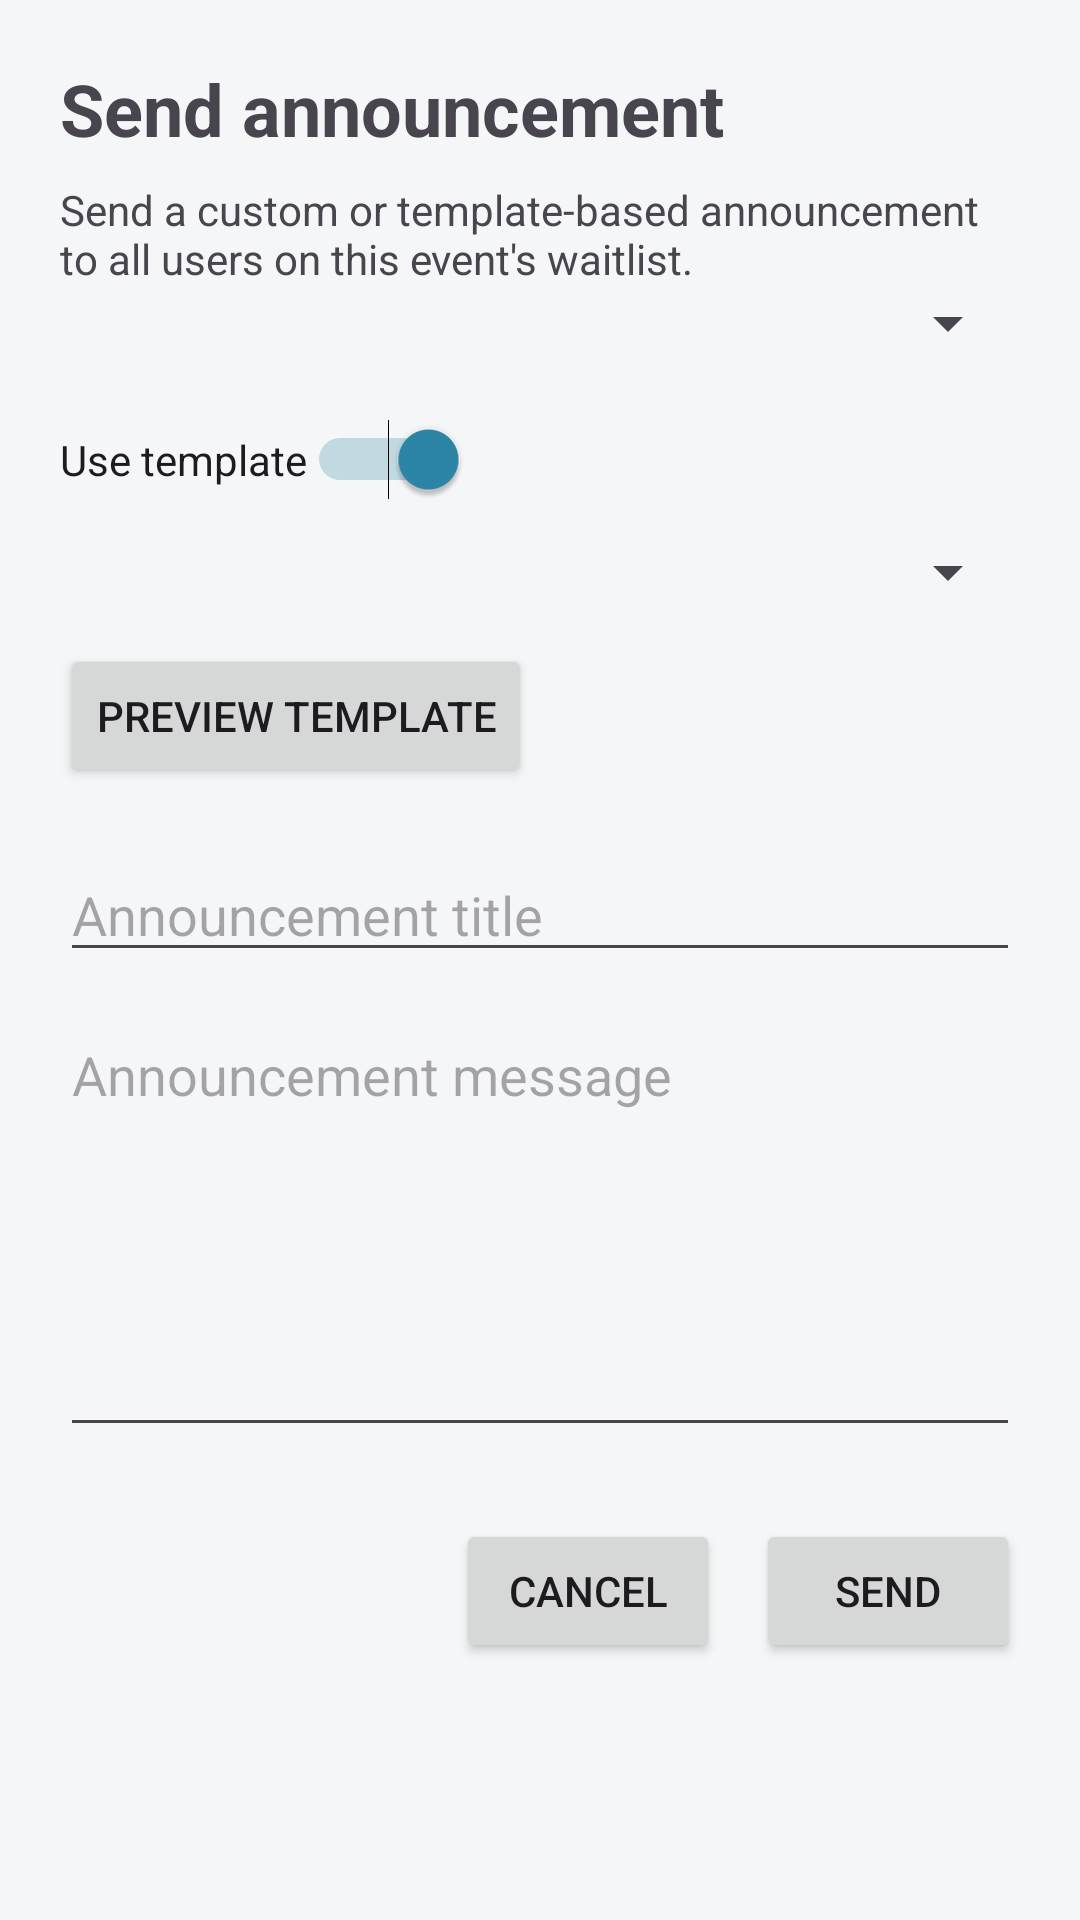

Produce the Android XML layout that renders to this screen, including the resource entries it uses.
<!-- AndroidManifest.xml: application theme Theme.LotteryApp -->
<!-- res/layout/activity_event_announcement.xml -->
<?xml version="1.0" encoding="utf-8"?>
<ScrollView xmlns:android="http://schemas.android.com/apk/res/android"
    android:layout_width="match_parent"
    android:layout_height="match_parent"
    android:fillViewport="true"
    android:background="?attr/colorSurface">

    <LinearLayout
        android:layout_width="match_parent"
        android:layout_height="wrap_content"
        android:orientation="vertical"
        android:padding="20dp">

        <TextView
            android:layout_width="match_parent"
            android:layout_height="wrap_content"
            android:text="Send announcement"
            android:textSize="24sp"
            android:textStyle="bold" />

        <TextView
            android:layout_width="match_parent"
            android:layout_height="wrap_content"
            android:layout_marginTop="8dp"
            android:text="Send a custom or template-based announcement to all users on this event's waitlist."
            android:textSize="14sp" />

        <Spinner
            android:id="@+id/recipientsSpinner"
            android:layout_width="match_parent"
            android:layout_height="wrap_content"
            android:spinnerMode="dropdown" />

        <Switch
            android:id="@+id/switch_use_template"
            android:layout_width="wrap_content"
            android:layout_height="wrap_content"
            android:layout_marginTop="20dp"
            android:checked="true"
            android:text="Use template" />

        <Spinner
            android:id="@+id/spinner_announcement_template"
            android:layout_width="match_parent"
            android:layout_height="wrap_content"
            android:layout_marginTop="12dp" />

        <Button
            android:id="@+id/btn_preview_template"
            android:layout_width="wrap_content"
            android:layout_height="wrap_content"
            android:layout_marginTop="12dp"
            android:text="Preview template" />

        <EditText
            android:id="@+id/et_announcement_title"
            android:layout_width="match_parent"
            android:layout_height="wrap_content"
            android:layout_marginTop="20dp"
            android:hint="Announcement title"
            android:inputType="textCapSentences" />

        <EditText
            android:id="@+id/et_announcement_message"
            android:layout_width="match_parent"
            android:layout_height="wrap_content"
            android:layout_marginTop="12dp"
            android:gravity="top|start"
            android:hint="Announcement message"
            android:inputType="textCapSentences|textMultiLine"
            android:minLines="6" />

        <LinearLayout
            android:layout_width="match_parent"
            android:layout_height="wrap_content"
            android:layout_marginTop="24dp"
            android:gravity="end"
            android:orientation="horizontal">

            <Button
                android:id="@+id/btn_cancel_announcement"
                android:layout_width="wrap_content"
                android:layout_height="wrap_content"
                android:text="Cancel" />

            <Button
                android:id="@+id/btn_send_announcement"
                android:layout_width="wrap_content"
                android:layout_height="wrap_content"
                android:layout_marginStart="12dp"
                android:text="Send" />
        </LinearLayout>

    </LinearLayout>
</ScrollView>
<!-- resources referenced by this layout -->
<resources>
  <style name="Theme.LotteryApp" parent="Base.Theme.LotteryApp" />
  <style name="Base.Theme.LotteryApp" parent="Theme.Material3.DayNight.NoActionBar">
          <item name="colorPrimary">@color/charcoal</item>
          <item name="colorOnPrimary">@color/on_charcoal</item>
          <item name="colorPrimaryContainer">@color/blue_accent</item>
          <item name="colorOnPrimaryContainer">@color/on_blue</item>
          <item name="colorSecondary">@color/blue_accent</item>
          <item name="colorOnSecondary">@color/on_blue</item>
          <item name="colorSecondaryContainer">@color/blue_accent_light</item>
          <item name="colorOnSecondaryContainer">@color/on_blue</item>
          <item name="colorTertiary">@color/blue_accent</item>
          <item name="colorOnTertiary">@color/on_blue</item>
          <item name="colorTertiaryContainer">@color/charcoal_light</item>
          <item name="colorOnTertiaryContainer">@color/on_charcoal</item>
          <item name="colorSurface">@color/surface_light</item>
          <item name="colorOnSurface">@color/on_surface_light</item>
          <item name="colorSurfaceVariant">@color/surface_variant_light</item>
          <item name="colorOnSurfaceVariant">@color/on_surface_variant_light</item>
          <item name="colorOutline">@color/outline_light</item>
          <item name="colorOutlineVariant">@color/outline_variant_light</item>
      </style>
  <color name="charcoal">#FF2F3640</color>
  <color name="on_charcoal">#FFFFFFFF</color>
  <color name="blue_accent">#FF2C87A8</color>
  <color name="on_blue">#FFFFFFFF</color>
  <color name="blue_accent_light">#FF4BA8C9</color>
  <color name="charcoal_light">#FF565656</color>
  <color name="surface_light">#FFF5F6F7</color>
  <color name="on_surface_light">#FF1A1C1E</color>
  <color name="surface_variant_light">#FFE8EAED</color>
  <color name="on_surface_variant_light">#FF44474E</color>
  <color name="outline_light">#FF74777F</color>
  <color name="outline_variant_light">#FFC4C6CF</color>
</resources>
